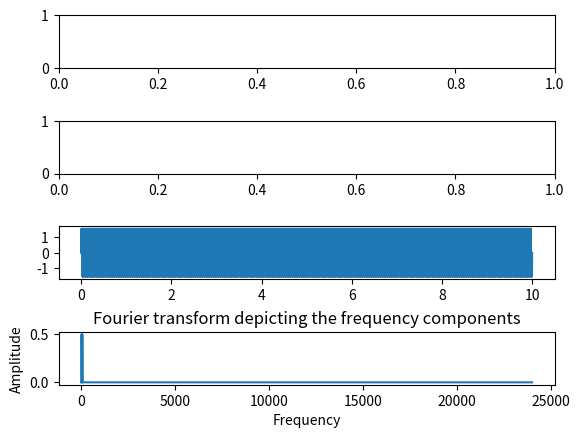

Write the Python code that produced this figure.
import math
import matplotlib.pyplot as plt

# let's say we want 5Hz
# we want x to reach 1
# and we want y to have done 5 cycles

seconds = 1 # the total number of seconds
samplerate = 48000 # the number of data points per second
freq = 1 # the frequency of the signal we're producing

time_between_samples = seconds / samplerate
total_samples = seconds * samplerate

time = []
data = []

for n in range(total_samples):
    seconds = n / samplerate
    time.append(seconds)
    data.append(math.cos(seconds*freq*(2*math.pi)))

# y1 = []
# y2 = []
# y3 = []
#
# for n in x:
#     y1.append( 1 + math.sin(n) )
#     y2.append( 1 - math.cos(n) )
#     y3.append( math.tan(n) )

# print(x)
# print(y1)
# print(y2)
# print(y3)

# plt.figure()
# plt.plot(time,data)
# plt.ylabel('more numbers')
# plt.show()

# ------------------------------------------------------------------------------

# Python example - Fourier transform using numpy.fft method
import numpy as np
import matplotlib.pyplot as plotter

# How many time points are needed i,e., Sampling Frequency
samplingFrequency   = 48000 # was 100

# At what intervals time points are sampled
samplingInterval       = 1 / samplingFrequency;

# Begin time period of the signals
beginTime           = 0

# End time period of the signals
endTime             = 10

# Frequency of the signals
signal1Frequency     = 20
signal2Frequency     = 60

# Time points
time        = np.arange(beginTime, endTime, samplingInterval)

# Create two sine waves
amplitude1 = np.sin(2*np.pi*signal1Frequency*time)
amplitude2 = np.sin(2*np.pi*signal2Frequency*time)

# Add the sine waves
amplitude = amplitude1 + amplitude2

# for frame in amplitude:
#     print(frame)

# Frequency domain representation
def return_FFT(amplitude=amplitude,samplingFrequency=samplingFrequency):
    fourierTransform = np.fft.fft(amplitude)/len(amplitude)           # Normalize amplitude
    fourierTransform = fourierTransform[range(int(len(amplitude)/2))] # Exclude sampling frequency

    tpCount     = len(amplitude)
    values      = np.arange(int(tpCount/2))
    timePeriod  = tpCount/samplingFrequency
    frequencies = values/timePeriod

    return(frequencies,abs(fourierTransform))

fft = return_FFT(amplitude=amplitude,samplingFrequency=samplingFrequency)

# for i in range(len(frequencies)):
#     print(frequencies[i],fourierTransform[i])

# only give amplitues for specified frequencies
# for i in range(len(frequencies)):
#     if (frequencies[i] > 30 and frequencies[i] < 70):
#         print(frequencies[i],abs(fourierTransform[i]))

# Create subplot
figure, axis = plotter.subplots(4, 1)
plotter.subplots_adjust(hspace=1)

axis[2].plot(time,amplitude)

# Frequency domain representation
axis[3].set_title('Fourier transform depicting the frequency components')
# axis[3].plot(frequencies, abs(fourierTransform))
axis[3].plot(fft[0], fft[1])
axis[3].set_xlabel('Frequency')
axis[3].set_ylabel('Amplitude')

plotter.show()
